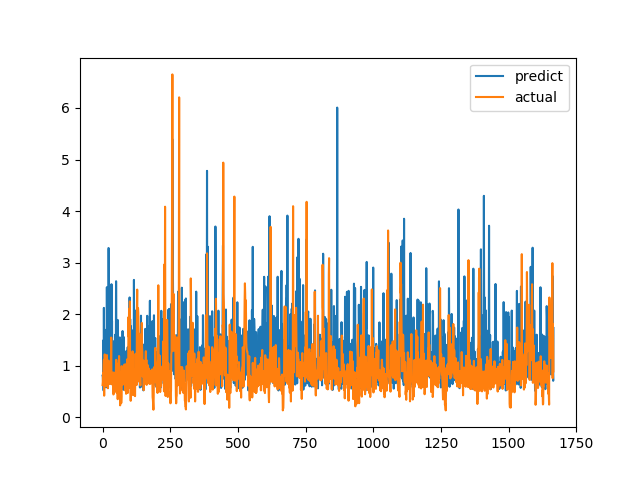

Source data for this figure (header and first rows):
predict, actual
0.8076, 0.6238
0.7833, 0.6915
0.6716, 0.8558
1.492, 0.7094
0.5175, 1.015
2.121, 1.116
0.7458, 0.4183
0.9203, 1.002
0.6544, 1.219
1.15, 1.143
1.695, 0.6528
0.7374, 0.6747
1.415, 0.601
0.5796, 0.6695
1.171, 0.6538
0.8928, 0.7814
2.523, 1.206
0.9318, 0.8469
2.446, 0.8286
1.261, 0.6482
0.6186, 0.5624
0.6732, 0.7183
3.284, 1.1
3.276, 0.9542
1.58, 0.729
1.443, 0.6694
0.9962, 0.8631
0.7753, 0.6465
0.6507, 0.8223
1.061, 0.9236
0.873, 0.8301
1.331, 1.067
1.093, 1.546
2.581, 0.6827
1.097, 0.6386
1.873, 0.6464
0.791, 0.6881
1.014, 0.7274
0.7691, 0.65
0.7902, 0.8694
1.064, 0.4409
1.473, 0.4519
1.322, 0.7575
1.025, 0.4952
0.6434, 0.6851
1.4, 0.7244
1.433, 0.8654
1.601, 0.74
1.422, 0.8071
0.9699, 0.8204
2.639, 1.114
1.481, 1.109
0.5865, 0.4751
0.5709, 1.039
1.153, 0.9458
1.237, 0.7878
1.888, 0.3505
0.5819, 0.9368
0.6803, 0.9868
0.7548, 0.647
... 1,607 more rows
